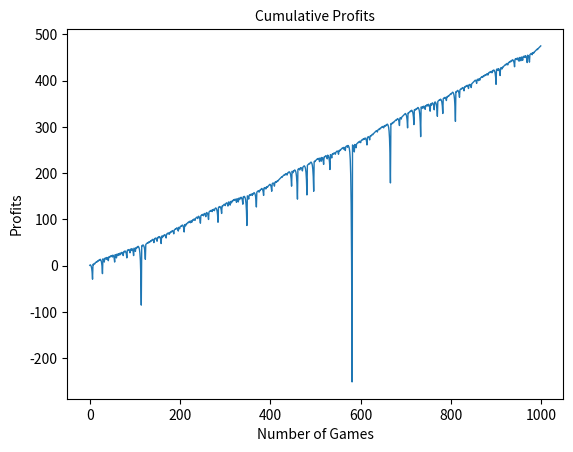

Generate this figure with matplotlib:
import random
import matplotlib.pyplot as plt

# bet $1 initally and double the bet whenever the player loses and reset the bet to $1 when the player wins.
def martingale(n_games):
    pockets = ["Red"] * 18 + ["Black"] * 18 + ["Green"] * 2
    profit = 0
    bet = 1
    profits_history = []

    for i in range(n_games):
        roll = random.choice(pockets)
        if roll == "Red":
            profit += bet
            bet = 1
        else:
            profit -= bet
            bet *= 2
        profits_history.append(profit)
    
    return profits_history

# same strategy as in martingale(), but resetting the bet to $1 once a $512 bet is lost
def martingale_b(n_games):
    pockets = ["Red"] * 18 + ["Black"] * 18 + ["Green"] * 2
    profit = 0
    bet = 1
    profits_history = []

    for i in range(n_games):
        roll = random.choice(pockets)
        if roll == "Red":
            profit += bet
            bet = 1
        else:
            profit -= bet
            if (bet == 512):
                bet = 1
            else:
                bet *= 2
        profits_history.append(profit)
    
    return profits_history

# same strategy as in martingale(), but keep betting $1000 once once a $512 bet is lost
def martingale_c(n_games):
    pockets = ["Red"] * 18 + ["Black"] * 18 + ["Green"] * 2
    profit = 0
    bet = 1
    profits_history = []

    for i in range(n_games):
        roll = random.choice(pockets)
        if roll == "Red":
            profit += bet
            if (bet % 1000 == 0):
                bet = 1000
            else:
                bet = 1
        else:
            profit -= bet
            if (bet*2 == 1024):
                bet = 1000
            elif (bet % 1000 == 0):
                bet = 1000
            else:
                bet *= 2
        profits_history.append(profit)
    
    return profits_history


martingale = martingale_b(1000)
plt.plot(martingale, linewidth=1)
plt.xlabel("Number of Games", fontsize=10)
plt.ylabel("Profits", fontsize=10)
plt.xticks(fontsize=10)
plt.yticks(fontsize=10)
plt.title("Cumulative Profits", fontsize=10)
plt.show()
